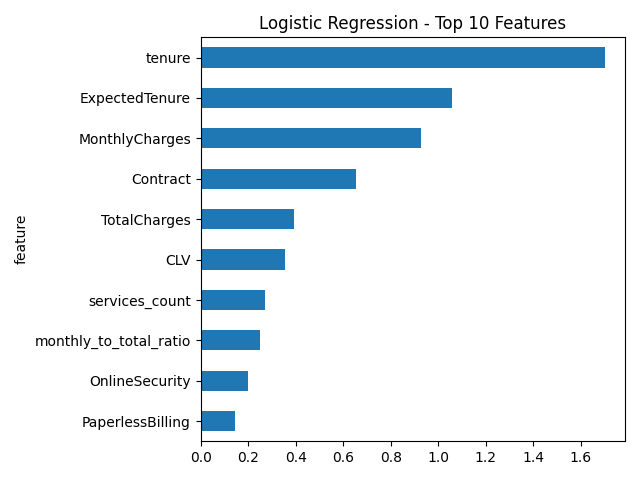

The file beside this chart, header and first rows:
feature, importance
tenure, 1.702
ExpectedTenure, 1.058
MonthlyCharges, 0.9281
Contract, 0.6541
TotalCharges, 0.3925
CLV, 0.356
services_count, 0.2718
monthly_to_total_ratio, 0.2512
OnlineSecurity, 0.2006
PaperlessBilling, 0.1456
TechSupport, 0.1429
MultipleLines, 0.1285
Dependents, 0.111
PhoneService, 0.09325
StreamingMovies, 0.09141
OnlineBackup, 0.0805
InternetService, 0.0787
tenure_bucket, 0.06709
SeniorCitizen, 0.06691
internet_no_techsupport, 0.05268
PaymentMethod, 0.04258
gender, 0.02853
StreamingTV, 0.02663
Partner, 0.01501
DeviceProtection, 0.006495
